Run: headless pygame with SDL's dummy video driver; simulated clock (each Clock.tick advances the game by its frame time, no real sleeping); random seed 0; keys injected as events and as key.get_pressed() state; no mouse input.
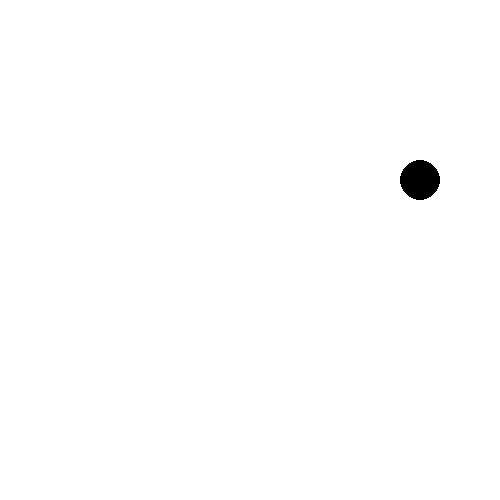
Frame 1 of 4 · flips 1–60 · no input
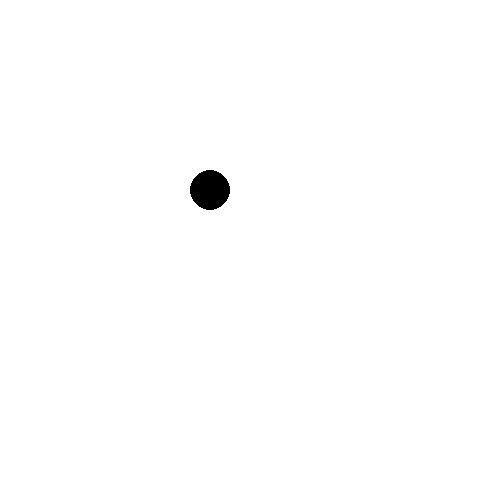
Frame 2 of 4 · flips 61–180 · tapped SPACE, RETURN · held RIGHT (→), D
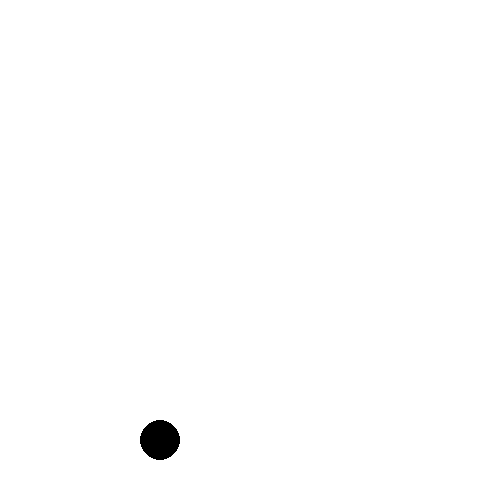
Frame 3 of 4 · flips 181–300 · held DOWN (↓), S
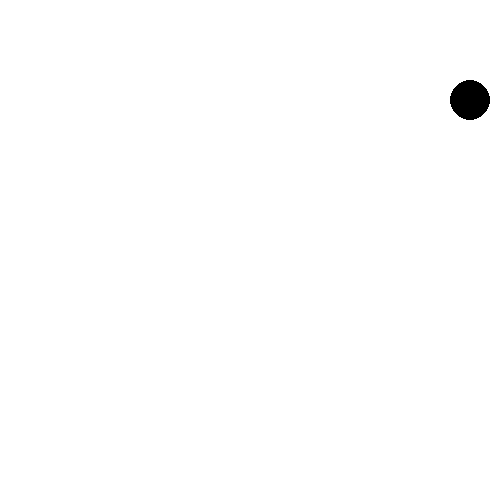
Frame 4 of 4 · flips 301–420 · held LEFT (←), A, UP (↑), W

The pygame program that drew these frames:

# Importar e inicializar la librería pygame
import pygame
pygame.init()

# TODO: definir constantes (siempre en mayúsculas)
#   Aquí podemos crear distintas variables que servirán de configuración

# Colores
# Ten en cuenta que los colores se definen por cantidad de Rojo, cantidad de Verde y cantidad de Azul.
# Las cantidades van desde el mínimo de color, 0, hasta el máximo de color, 255
# Te aconsejo escribir el nombre del color en mayúsculas, porque así es como se indica que es un valor constante
NEGRO = (0, 0, 0)
BLANCO = (255, 255, 255)

# Otras configuraciones
TITLE = "Mover objetos"
FPS = 60
SCREEN_WIDTH = 500
SCREEN_HEIGHT = 500

# TODO: definir la pantalla
# Inicializar el modo de dibujado indicando el tamaño de la pantalla
# Puedes modificar los píxeles del tamaño de la pantalla
# El primer parámetro es el ancho y el segundo el alto
screen = pygame.display.set_mode([SCREEN_WIDTH, SCREEN_HEIGHT])

# TODO: Título de la ventana
pygame.display.set_caption(TITLE)

# Definimos los datos para la bola y su movimiento
ball_radius = 20    # radio
ball_pos_x = screen.get_width()/2   # posición x inicial
ball_pos_y = 150                    # posición en y
BALL_VELOCITY = 5                   # Velocidad a la que se moverá la bola en píxeles por fotograma
ball_velocity_x = BALL_VELOCITY     # velocidad horizontal de la bola, empieza hacia la derecha
ball_velocity_y = -BALL_VELOCITY    # velocidad vertical de la bola, empieza hacia arriba

# Delta es una variable necesaria para que el juego vaya siempre bien
# independientemente de que tu PC sea más rápido o más lento
# Almacenará el tiempo que ha transcurrido entre un fotograma y otro
delta = 0

# Inicializamos el reloj
reloj = pygame.time.Clock()

# GameLoop o bucle del juego, no toques nada hasta que se indique
running = True
while running:

    # Este bucle sirve para saber si se está pulsando el ratón o el teclado
    # NO TOCAR
    for event in pygame.event.get():
        if event.type == pygame.QUIT:
            running = False

    # -------------------------------------------------------------------------
    # -------------------------------------------------------------------------
    # -------------------------------------------------------------------------
    # TODO: A PARTIR DE AQUÍ ES DONDE ESCRIBES TU CÓDIGO

    # TODO: comprobar si la bola choca con algún borde
    # Si la bola sobrepasa el borde derecho le damos velocidad horizontal negativa
    if ball_pos_x > SCREEN_WIDTH-ball_radius:
        ball_velocity_x = -BALL_VELOCITY
    # Si la bola sobrepasa el borde izquierdo le damos velocidad horizontal positiva
    elif ball_pos_x < 0+ball_radius:
        ball_velocity_x = BALL_VELOCITY
    # Si la bola sobrepasa el borde superior le damos velocidad vertical negativa
    if ball_pos_y > SCREEN_HEIGHT-ball_radius:
        ball_velocity_y = -BALL_VELOCITY
    # Si la bola sobrepasa el borde inferior le damos velocidad vertical positiva
    elif ball_pos_y < 0+ball_radius:
        ball_velocity_y = BALL_VELOCITY

    # TODO: calcular nueva posición de la bola
    ball_pos_x = ball_pos_x + ball_velocity_x
    ball_pos_y = ball_pos_y + ball_velocity_y

    screen.fill(BLANCO)

    # TODO: dibujamos la bola
    pygame.draw.circle(screen,NEGRO,(ball_pos_x,ball_pos_y), ball_radius)

    # NO ESCRIBAS CÓDIGO MÁS ALLÁ DE AQUÍ
    # -------------------------------------------------------------------------
    # -------------------------------------------------------------------------
    # -------------------------------------------------------------------------

    # --- Limitamos a los fotogramas por segundo (frames per second) definidos arriba
    reloj.tick(FPS)

    # NO TOCAR
    # Esto refresca la pantalla dibujando aquello que se ha tratado de pintar
    # desde la última vez que se llamó a flip()
    pygame.display.flip()
    
# NO TOCAR
pygame.quit()
